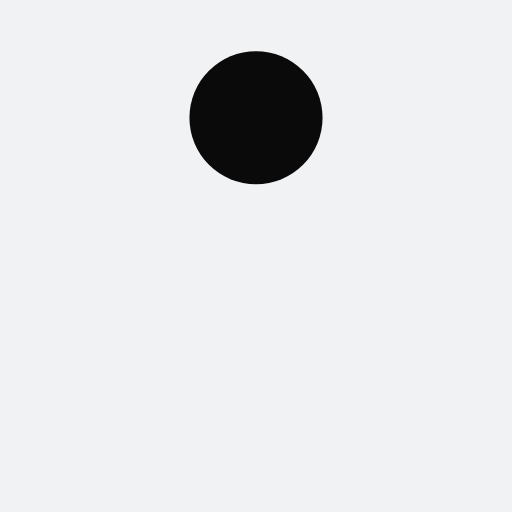
t = 0.00 s
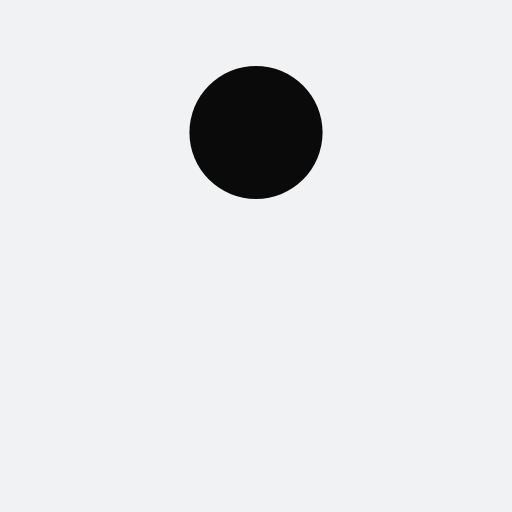
t = 0.13 s
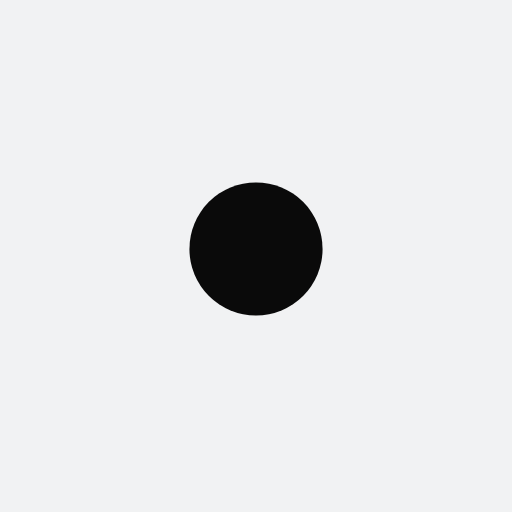
t = 0.38 s
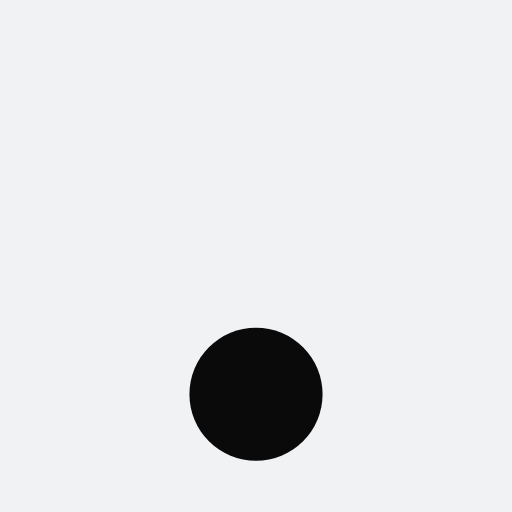
t = 0.50 s
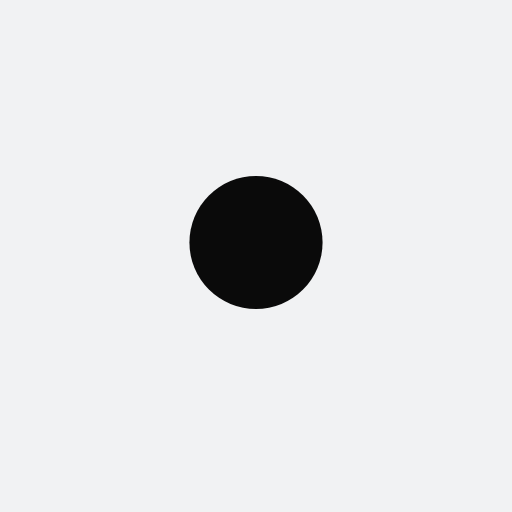
t = 0.63 s
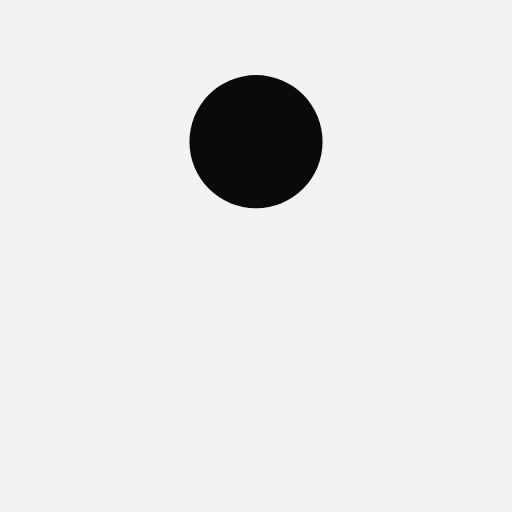
t = 0.88 s

The animated SVG that drew these frames (rendered in a browser with its animation timeline set to each time). Animation: 1 SMIL element (animate=1); one cycle of 1.00 s, repeats indefinitely.

<?xml version="1.0" encoding="utf-8"?>
<svg xmlns="http://www.w3.org/2000/svg" xmlns:xlink="http://www.w3.org/1999/xlink" style="margin: auto; background: rgb(241, 242, 243); display: block; shape-rendering: auto;" width="27px" height="27px" viewBox="0 0 100 100" preserveAspectRatio="xMidYMid">
<circle cx="50" cy="36.8412" r="13" fill="#0a0a0a">
  <animate attributeName="cy" dur="1s" repeatCount="indefinite" calcMode="spline" keySplines="0.45 0 0.9 0.55;0 0.45 0.55 0.9" keyTimes="0;0.5;1" values="23;77;23"></animate>
</circle>
<!-- [ldio] generated by https://loading.io/ --></svg>